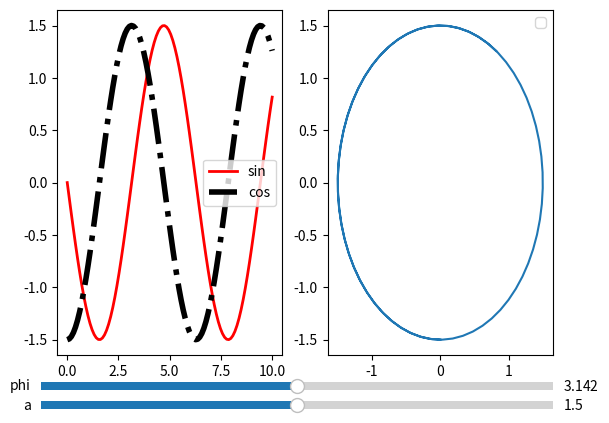

The matplotlib source for this figure:
#!/usr/bin/env python

###############################################
#
# mplot - manipulate parameters of function
# [redacted]
#
###############################################

import numpy as np
from scipy.integrate import ode
from matplotlib.widgets import Slider
import matplotlib.pyplot as plt
import pandas as pd
import sys
v=3 if sys.version>'2' else 2

class mplot:
    """
[redacted]

    totally control the function you want to show by the parameters

    usage
    ------

    def generate(x, a, phi):
        out = np.array([x, a * np.sin(x + phi), a * np.cos(x + phi)]).T
        return pd.DataFrame(out, columns=['x', 'sin', 'cos'])

    fig = mplot(generate, np.linspace(0, 10, 100), a=(1, 2), phi=(0, 2 * np.pi))

    # usage 1
    # sub1 = fig.add_subplot(121)
    # fig.add_line(sub1, 'x', 'sin', 'r', linewidth=2, label='sin')
    # fig.add_line(sub1, 'x', 'cos', 'k-.', lw=4, label='cos')
    # sub2 = fig.add_subplot(122)
    # fig.add_line(sub2, 'sin', 'cos')

    # usage 2
    fig.add_subplot()
    fig.add_all()
    fig.show()
    """
    def __init__(self, func, x, **kwargs):
        self.bottom = 0.08
        self.slider_width = 0.8
        self.slider_height = 0.04

        self.func = func
        self.x = x
        self.kwargs = kwargs
        self.arg_num = len(self.kwargs)
        if v==2:
            self.parameter = {name: (high + low) / 2.0 for name, (low, high) in self.kwargs.iteritems()}
        else:
            self.parameter = {name: (high + low) / 2.0 for name, (low, high) in self.kwargs.items()}
        self.func_init = self.func(self.x, **self.parameter)

        self.fig = plt.figure()
        self.sub = []
        self.lines = []
        self.sliders = {}

    def add_subplot(self, poi=111):
        """

        :param poi: position of the figure
        """
        self.sub.append(self.fig.add_subplot(poi))
        return self.sub[-1]

    def add_line(self, sub, x_axis, y_axis, *args, **kwargs):
        """
        add a line to a certain subplot

        :param sub: subplot
        :param x_axis: x axis name
        :param y_axis: y axis name
        :param args: line style for plot
        :param kwargs: line style for plot
        """
        line = sub.plot(self.func_init[x_axis], self.func_init[y_axis], *args, **kwargs)[0]
        self.lines.append({'x': x_axis, 'y': y_axis, 'line': line})
        plt.legend()

    def add_all(self, sub=None):
        """
        add all lines to one subplot
        :param sub: subplot
        """
        if sub is None:
            sub = self.sub[-1]
        x_axis = self.func_init.columns[0]
        for y_axis in self.func_init.columns[1:]:
            line = sub.plot(self.func_init[x_axis], self.func_init[y_axis])[0]
            self.lines.append({'x': x_axis, 'y': y_axis, 'line': line})
            plt.legend()

    def show(self):
        self.fig.subplots_adjust(bottom=self.bottom + self.arg_num * self.slider_height)
        if v==2:
            for index, (name, (low, high)) in enumerate(self.kwargs.iteritems()):
                self.sliders[name] = Slider(plt.axes(
                    [0.1, index * self.slider_height + self.bottom / 2.0, self.slider_width, self.slider_height * 0.8]),
                    name, low, high, valinit=self.parameter[name])
                self.sliders[name].on_changed(self.update(name))
        else:
            for index, (name, (low, high)) in enumerate(self.kwargs.items()):
                self.sliders[name] = Slider(plt.axes(
                    [0.1, index * self.slider_height + self.bottom / 2.0, self.slider_width, self.slider_height * 0.8]),
                    name, low, high, valinit=self.parameter[name])
                self.sliders[name].on_changed(self.update(name))
        plt.show()

    def update(self, *name):
        name, = name

        def update_real(val):
            self.parameter[name] = val
            self.func_on_changed = self.func(self.x, **self.parameter)
            for line in self.lines:
                line['line'].set_xdata(self.func_on_changed[line['x']])
                line['line'].set_ydata(self.func_on_changed[line['y']])

            for i in self.sub:
                i.relim()
                i.autoscale_view()

            self.fig.canvas.draw()

        return update_real

    
def dsolve(f, t, parameters, init, result_handle=lambda x: x,integrator='zvode'):
    """
[redacted]

    Solve differential equations!

    usage
    ------
    def f(t,y,args):
        omega,kappa=[args[i] for i in ['omega','kappa']]
        a=y[0]
        return [np.cos(omega*t)*np.exp(-kappa*t)*omega]
    t=np.arange(0,100,0.1).reshape((-1,1))
    parameters={'omega':(0,10),
                'kappa':(0,0.1)}
    init=[[['y'],[0]],['t',0]]
    def result_handle(out):
        out['y']=out['y']**2
        return out
    dsolve(f,t,parameters,init,result_handle)
    """

    dt = t[1, 0] - t[0, 0]
    t1 = t[-1, 0]
    y0 = init[0][1]
    t0 = init[1][1]
    col = [init[1][0]]
    col.extend(init[0][0])

    def generate(t, **parameters):
        r = ode(f).set_integrator(integrator)
        r.set_initial_value(y0, t0).set_f_params(parameters)
        out = []
        while r.successful() and r.t <t1:
            r.integrate(r.t + dt)
            out.append(r.y)
        out = np.concatenate((t[:len(out)], np.array(out)), axis=1)
        out = pd.DataFrame(out, columns=col)
        return result_handle(out)

    fig = mplot(generate, t, **parameters)
    fig.add_subplot()
    fig.add_all()
    fig.show()


if __name__ == '__main__':
    def generate(x, a, phi):
        """
        generate sin and cos waves
        :param x: x scale
        :param a: amplitude
        :param phi: phase
        :return: pandas DataFrame with columns well defined
        """
        out = np.array([x, a * np.sin(x + phi), a * np.cos(x + phi)]).T
        return pd.DataFrame(out, columns=['x', 'sin', 'cos'])


    fig = mplot(generate, np.linspace(0, 10, 100), a=(1, 2), phi=(0, 2 * np.pi))
    # usage 1
    sub1 = fig.add_subplot(121)
    fig.add_line(sub1, 'x', 'sin', 'r', linewidth=2, label='sin')
    fig.add_line(sub1, 'x', 'cos', 'k-.', lw=4, label='cos')
    sub2 = fig.add_subplot(122)
    fig.add_line(sub2, 'sin', 'cos')
    fig.show()

    # usage 2
    # fig.add_subplot()
    # fig.add_all()
    # fig.show()
